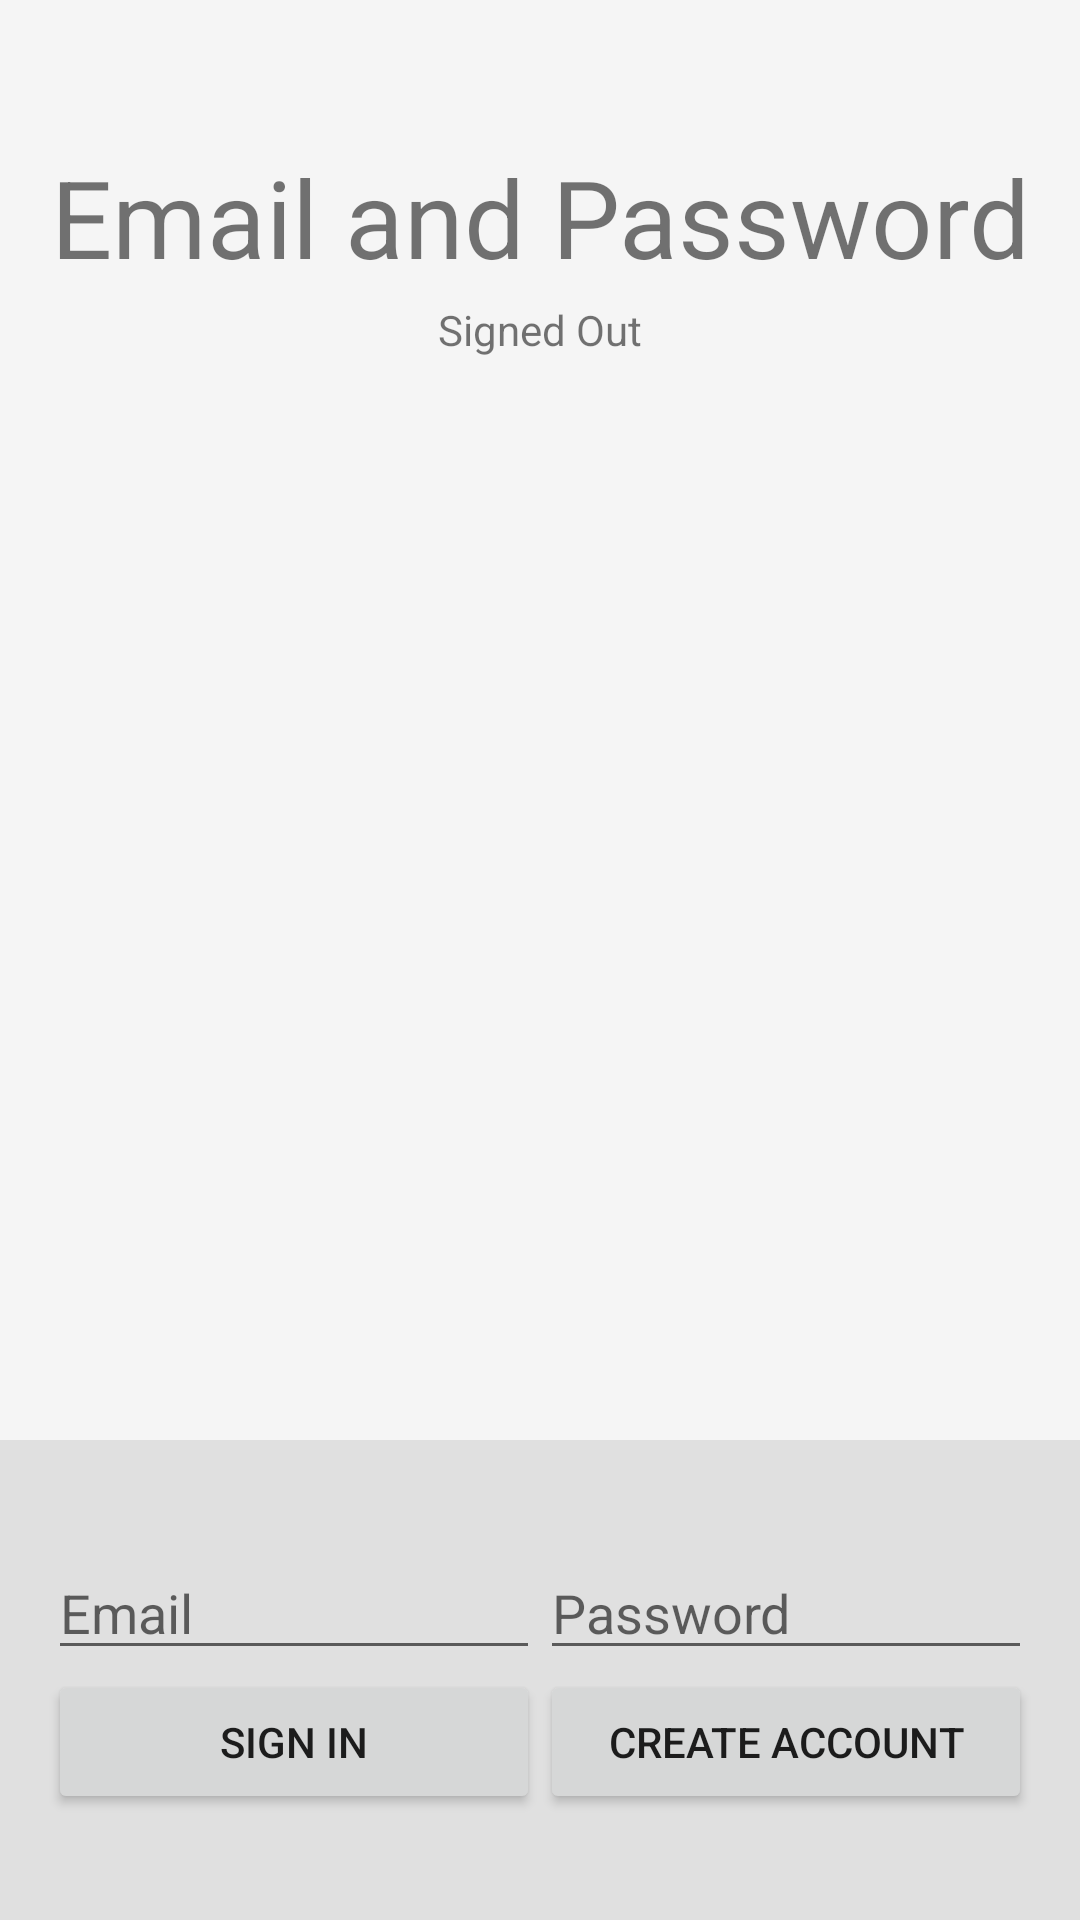

Reconstruct the res/layout file that produces this screen, plus the resources it refers to.
<!-- AndroidManifest.xml: application theme AppTheme -->
<!-- res/layout/activity_emailpassword.xml -->
<LinearLayout xmlns:android="http://schemas.android.com/apk/res/android"
              xmlns:tools="http://schemas.android.com/tools"
              android:layout_width="match_parent"
              android:layout_height="match_parent"
              android:background="@color/grey_100"
              android:orientation="vertical"
              android:weightSum="4">

    <LinearLayout
        android:layout_width="match_parent"
        android:layout_height="0dp"
        android:layout_weight="3"
        android:gravity="center_horizontal"
        android:orientation="vertical">

        <ImageView
            android:id="@+id/icon"
            android:layout_width="wrap_content"
            android:layout_height="wrap_content"
            android:contentDescription="@string/desc_firebase_lockup"
            android:layout_marginTop="24dp"
            android:layout_marginBottom="24dp"
            android:src="@drawable/firebase_lockup_400"/>

        <TextView
            android:layout_width="wrap_content"
            android:layout_height="wrap_content"
            android:layout_marginBottom="@dimen/title_bottom_margin"
            android:text="@string/emailpassword_title_text"
            android:gravity="center"
            android:textSize="36sp"/>

        <TextView
            android:id="@+id/status"
            android:layout_width="wrap_content"
            android:layout_height="wrap_content"
            android:fadeScrollbars="true"
            android:gravity="center"
            android:maxLines="5"
            android:padding="4dp"
            android:scrollbars="vertical"
            android:textSize="14sp"
            android:text="@string/signed_out"/>

        <TextView
            android:id="@+id/detail"
            android:layout_width="wrap_content"
            android:layout_height="wrap_content"
            android:fadeScrollbars="true"
            android:gravity="center"
            android:maxLines="5"
            android:padding="4dp"
            android:scrollbars="vertical"
            android:textSize="14sp"
            tools:text="Firebase User ID: 123456789abc"/>

    </LinearLayout>


    <RelativeLayout
        android:layout_width="fill_parent"
        android:layout_height="0dp"
        android:layout_weight="1"
        android:background="@color/grey_300"
        android:gravity="center_vertical">

        <LinearLayout
            android:id="@+id/email_password_fields"
            android:layout_width="fill_parent"
            android:layout_height="wrap_content"
            android:orientation="horizontal"
            android:paddingLeft="16dp"
            android:paddingRight="16dp">

            <EditText
                android:id="@+id/field_email"
                android:layout_width="0dp"
                android:layout_height="wrap_content"
                android:layout_weight="1"
                android:hint="@string/hint_email"
                android:inputType="textEmailAddress"/>

            <EditText
                android:id="@+id/field_password"
                android:layout_width="0dp"
                android:layout_height="wrap_content"
                android:layout_weight="1"
                android:hint="@string/hint_password"
                android:inputType="textPassword"/>
        </LinearLayout>

        <LinearLayout
            android:id="@+id/email_password_buttons"
            android:layout_width="fill_parent"
            android:layout_height="wrap_content"
            android:layout_below="@+id/email_password_fields"
            android:orientation="horizontal"
            android:paddingLeft="16dp"
            android:paddingRight="16dp">

            <Button
                android:id="@+id/email_sign_in_button"
                android:layout_width="0dp"
                android:layout_height="wrap_content"
                android:layout_weight="1"
                android:text="@string/sign_in"
                android:theme="@style/Widget.AppCompat.Button"/>

            <Button
                android:id="@+id/email_create_account_button"
                android:layout_width="0dp"
                android:layout_height="wrap_content"
                android:layout_weight="1"
                android:text="@string/create_account"
                android:theme="@style/Widget.AppCompat.Button"/>
        </LinearLayout>

        <LinearLayout
            android:id="@+id/signed_in_buttons"
            android:layout_width="fill_parent"
            android:layout_height="wrap_content"
            android:layout_centerInParent="true"
            android:orientation="horizontal"
            android:paddingLeft="16dp"
            android:paddingRight="16dp"
            android:visibility="gone"
            android:weightSum="2.0">

            <Button
                android:id="@+id/sign_out_button"
                android:layout_width="0dp"
                android:layout_height="wrap_content"
                android:layout_weight="1.0"
                android:text="@string/sign_out"
                android:theme="@style/Widget.AppCompat.Button"/>

            <Button
                android:id="@+id/verify_email_button"
                android:layout_width="0dp"
                android:layout_height="wrap_content"
                android:layout_weight="1.0"
                android:text="@string/verify_email"
                android:theme="@style/Widget.AppCompat.Button"/>

        </LinearLayout>
    </RelativeLayout>
</LinearLayout>
<!-- resources referenced by this layout -->
<resources>
  <color name="grey_100">#F5F5F5</color>
  <color name="grey_300">#E0E0E0</color>
  <string name="create_account">Create Account</string>
  <string name="desc_firebase_lockup">Firebase logo and name</string>
  <string name="emailpassword_title_text">Email and Password</string>
  <string name="hint_email">Email</string>
  <string name="hint_password">Password</string>
  <string name="sign_in">Sign In</string>
  <string name="sign_out">Sign Out</string>
  <string name="signed_out">Signed Out</string>
  <string name="verify_email">Verify Email</string>
  <style name="AppTheme" parent="Theme.AppCompat.Light.NoActionBar">
          
          <item name="colorPrimary">@color/colorPrimary</item>
          <item name="colorPrimaryDark">@color/colorPrimaryDark</item>
          <item name="colorAccent">@color/colorAccent</item>
      </style>
  <color name="colorPrimary">#3F51B5</color>
  <color name="colorPrimaryDark">#303F9F</color>
  <color name="colorAccent">#FF4081</color>
</resources>
